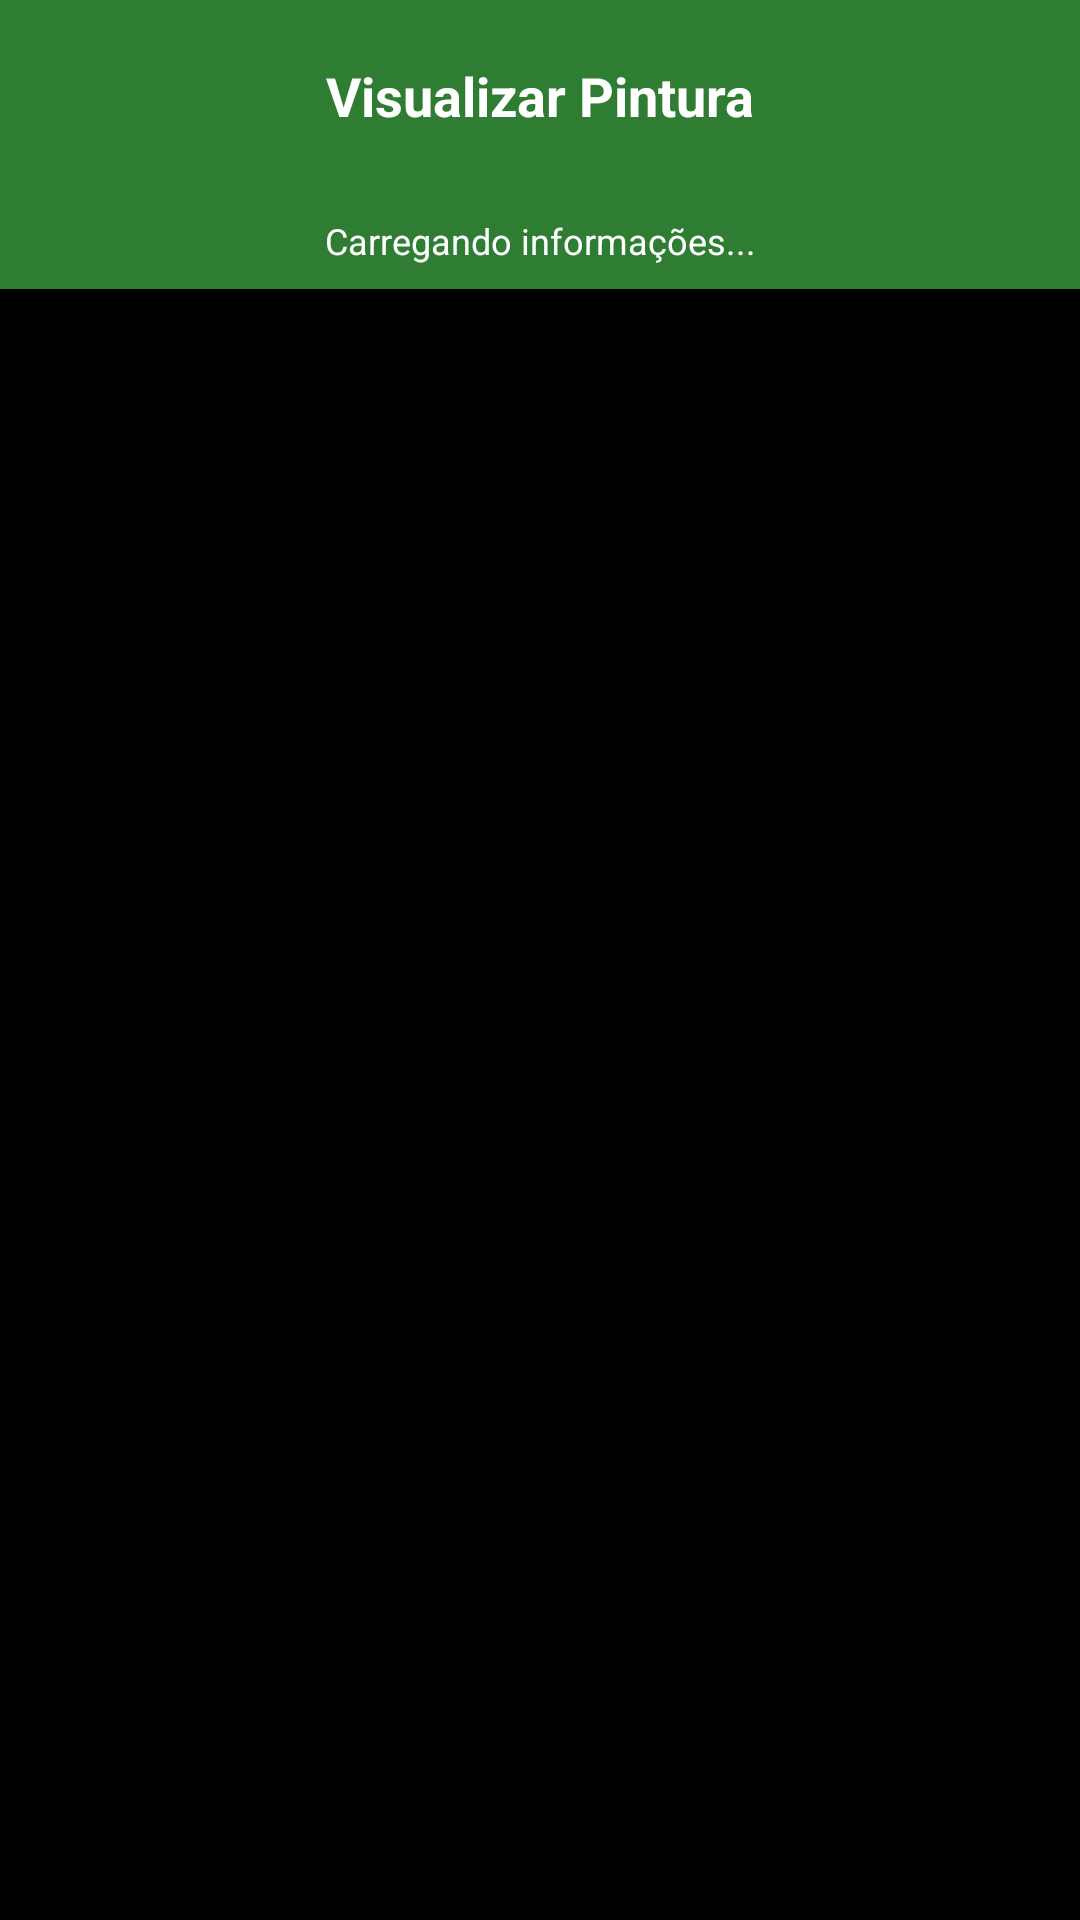

The Android layout XML behind this screen, and the referenced resources:
<!-- AndroidManifest.xml: activity theme Theme.BobGoods -->
<!-- res/layout/activity_painting_viewer.xml -->
<?xml version="1.0" encoding="utf-8"?>
<LinearLayout xmlns:android="http://schemas.android.com/apk/res/android"
    android:layout_width="match_parent"
    android:layout_height="match_parent"
    android:orientation="vertical"
    android:background="@android:color/black">

    
    <LinearLayout
        android:layout_width="match_parent"
        android:layout_height="wrap_content"
        android:orientation="horizontal"
        android:gravity="center_vertical"
        android:padding="16dp"
        android:background="@color/primary_color">

        <ImageView
            android:id="@+id/btnBackFromViewer"
            android:layout_width="32dp"
            android:layout_height="32dp"
            android:src="@drawable/ic_arrow_back"
            android:background="?attr/selectableItemBackgroundBorderless"
            android:padding="4dp"
            android:tint="@android:color/white" />

        <TextView
            android:layout_width="0dp"
            android:layout_height="wrap_content"
            android:layout_weight="1"
            android:text="Visualizar Pintura"
            android:textSize="18sp"
            android:textStyle="bold"
            android:textColor="@android:color/white"
            android:gravity="center"
            android:layout_marginEnd="32dp" />

    </LinearLayout>

    
    <TextView
        android:id="@+id/textPaintingInfo"
        android:layout_width="match_parent"
        android:layout_height="wrap_content"
        android:text="Carregando informações..."
        android:textSize="12sp"
        android:textColor="@android:color/white"
        android:gravity="center"
        android:padding="8dp"
        android:background="@color/primary_color" />

    
    <ScrollView
        android:layout_width="match_parent"
        android:layout_height="0dp"
        android:layout_weight="1"
        android:fillViewport="true">

        <HorizontalScrollView
            android:layout_width="match_parent"
            android:layout_height="match_parent"
            android:fillViewport="true">

            <ImageView
                android:id="@+id/imageViewFullPainting"
                android:layout_width="wrap_content"
                android:layout_height="wrap_content"
                android:layout_gravity="center"
                android:scaleType="matrix"
                android:adjustViewBounds="true" />

        </HorizontalScrollView>

    </ScrollView>

</LinearLayout>
<!-- resources referenced by this layout -->
<resources>
  <color name="primary_color">#2E7D32</color>
  <style name="Theme.BobGoods" parent="Theme.Material3.DayNight">
          
          <item name="colorPrimary">@color/primary_color</item>
          <item name="colorPrimaryVariant">@color/secondary_color</item>
          <item name="colorOnPrimary">@color/white</item>
          
          <item name="colorSecondary">@color/secondary_color</item>
          <item name="colorSecondaryVariant">@color/primary_color</item>
          <item name="colorOnSecondary">@color/black</item>
          
          <item name="android:statusBarColor">@color/primary_color</item>
          
          <item name="android:windowBackground">@color/background_main</item>
      </style>
  <color name="secondary_color">#4CAF50</color>
  <color name="white">#FFFFFFFF</color>
  <color name="black">#FF000000</color>
  <color name="background_main">#F5F5F5</color>
</resources>
